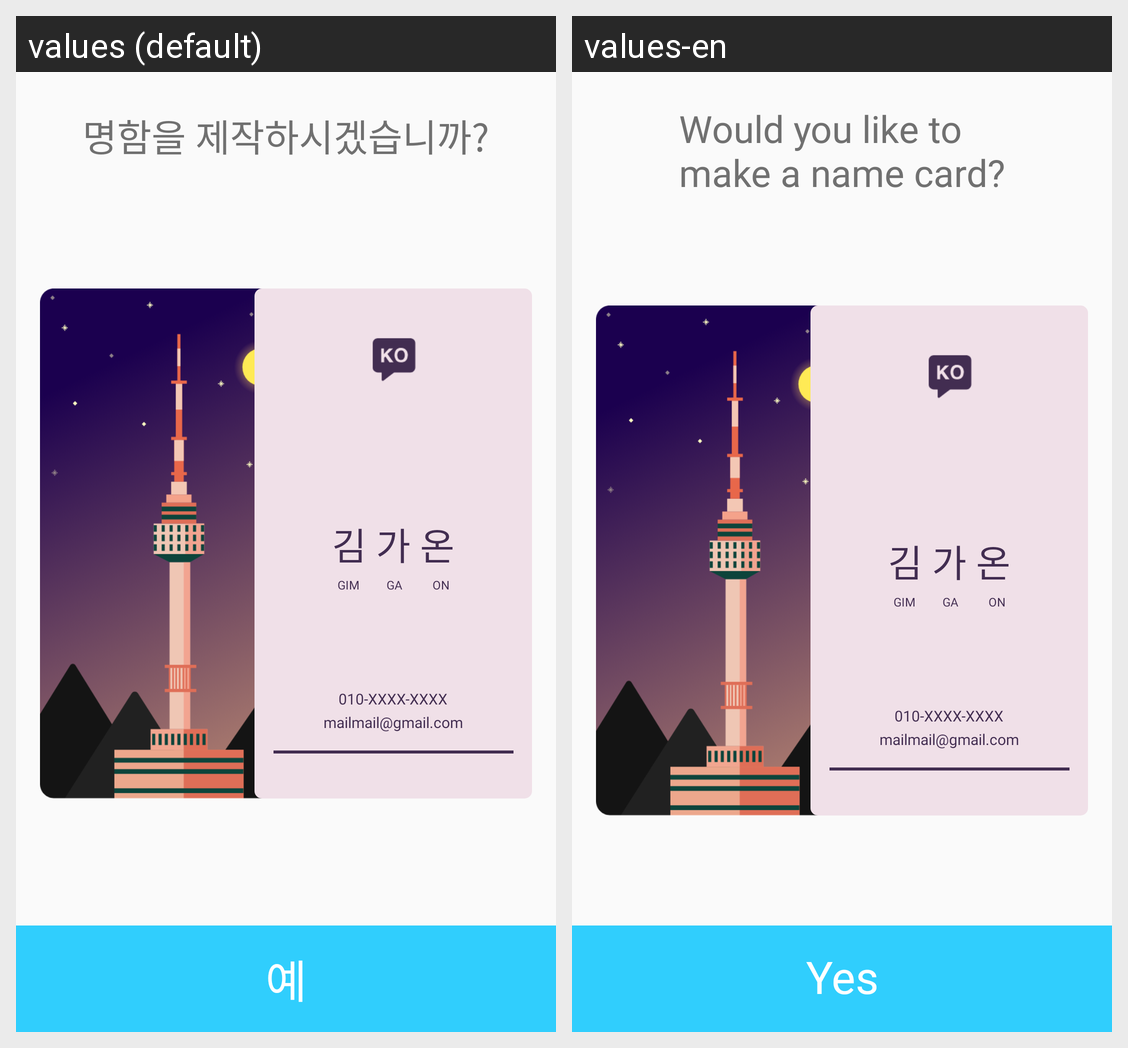

The same Android screen rendered under two of its app's locales, left to right. List the strings drawn on it with the default value and each locale's translation.
Android screen res/layout/activity_preview_ver.xml rendered under 2 locales, left to right: values (default), values-en. Device: Nexus 5 (rendered at 1080×1920; each locale shown at half size, 540×960, under a caption strip naming it); theme AppTheme.
Strings drawn on this screen, with the default value and each locale's value (text and hints the layout hard-codes, and strings that could not be matched under every locale, appear in the picture but are not listed):

tv_guide_preview
  values: 명함을 제작하시겠습니까?
  values-en: Would you like to
      make a name card?

tv_yes_preview
  values: 예
  values-en: Yes
